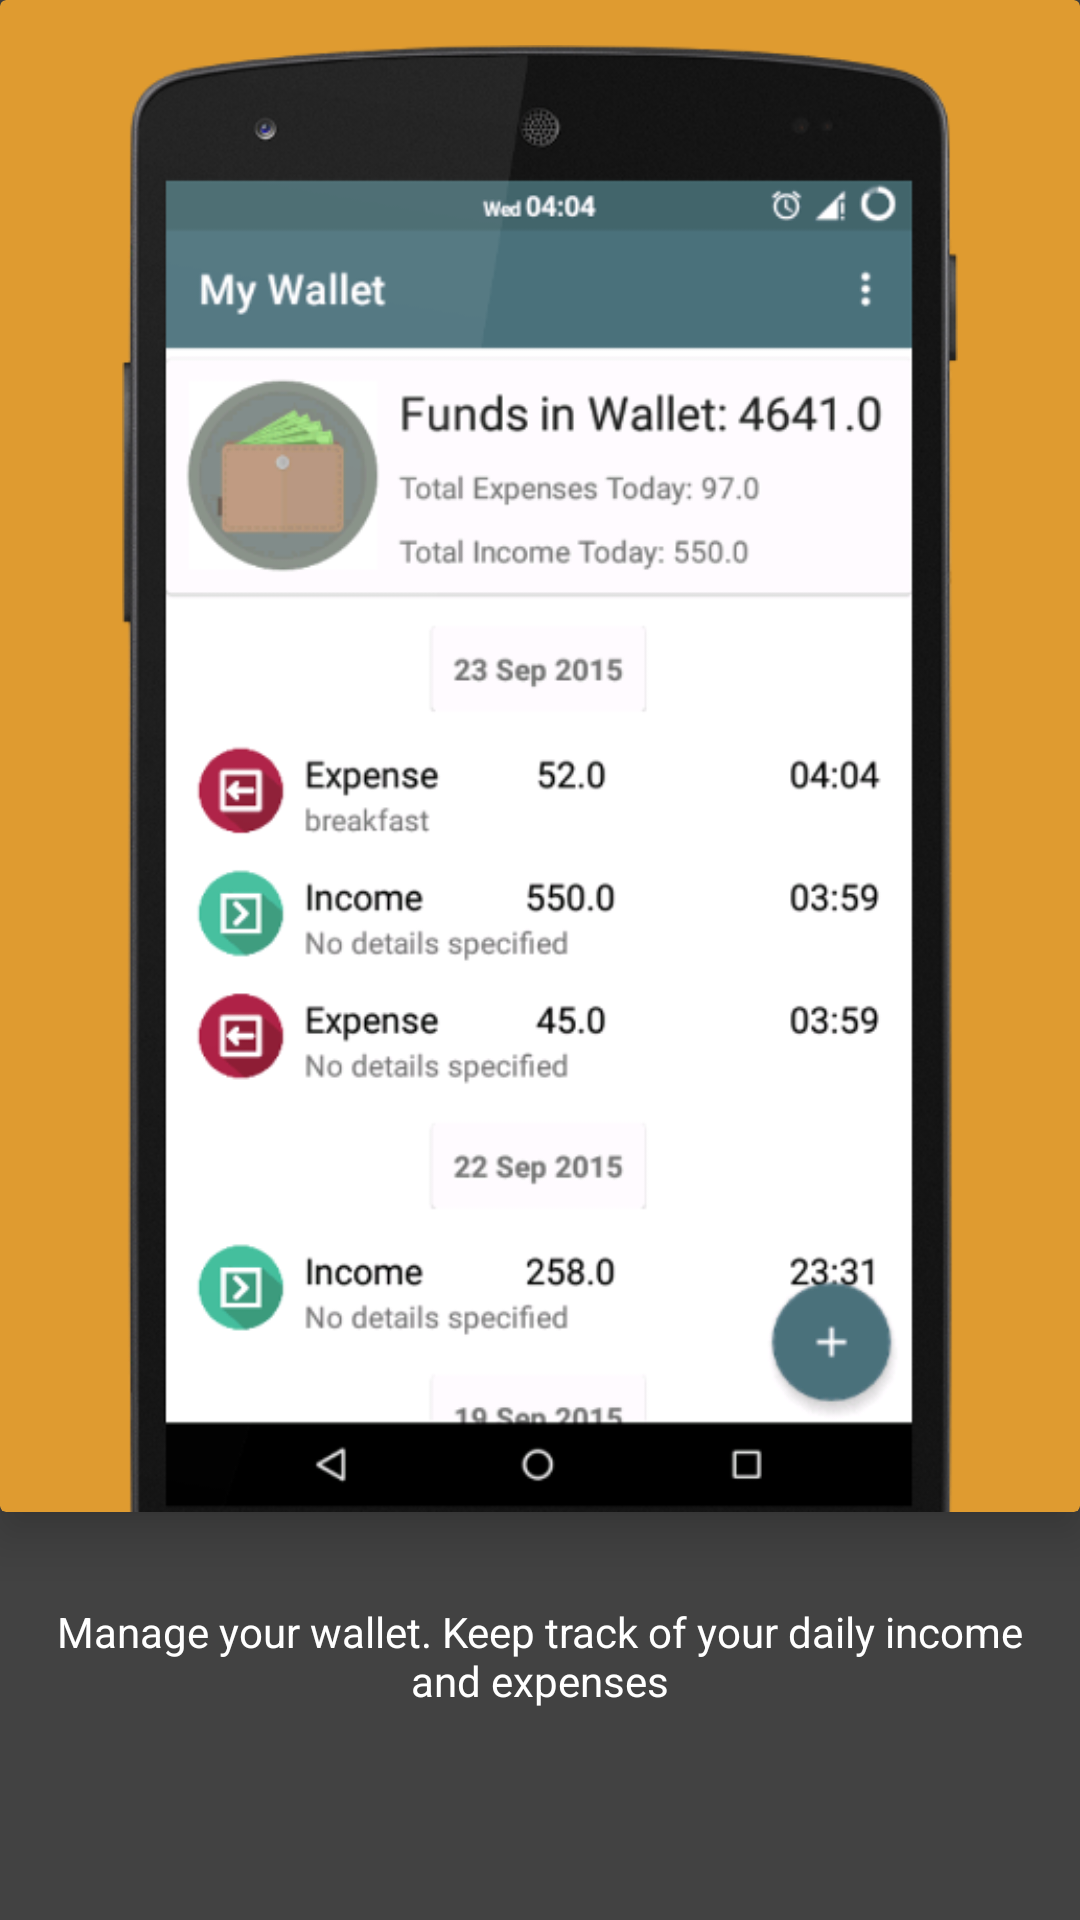

Reconstruct the res/layout file that produces this screen, plus the resources it refers to.
<!-- AndroidManifest.xml: application theme AppTheme -->
<!-- res/layout/fragment_tutorial_five.xml -->
<?xml version="1.0" encoding="utf-8"?>
<LinearLayout xmlns:android="http://schemas.android.com/apk/res/android"
    xmlns:app="http://schemas.android.com/apk/res-auto"
    android:orientation="vertical"
    android:layout_width="match_parent"
    android:layout_height="match_parent"
    android:gravity="center_horizontal"
    android:background="@color/cardview_dark_background">
    <androidx.cardview.widget.CardView
        android:id="@+id/tutorial_card_background"
        android:layout_height="match_parent"
        android:layout_width="match_parent"
        android:layout_weight="2"
        app:cardBackgroundColor="#ffdf9b30"
        app:cardElevation="10dp">
        <ImageView
            android:id="@+id/tutorial_image_five"
            android:layout_marginTop="15dp"
            android:layout_width="match_parent"
            android:layout_height="match_parent"
            android:adjustViewBounds="true"
            android:layout_weight="2"
            android:src="@drawable/tutorial_image_5"
            android:scaleType="centerInside"/>
    </androidx.cardview.widget.CardView>
    <TextView
        android:id="@+id/tutorial_description"
        android:layout_width="match_parent"
        android:layout_height="match_parent"
        android:layout_weight="8"
        android:textColor="@color/white"
        android:background="@color/cardview_dark_background"
        android:paddingLeft="10dp"
        android:paddingRight="10dp"
        android:text="@string/tutorial_five_description"
        android:gravity="center"
        android:paddingEnd="10dp"
        android:paddingStart="10dp" />
    <LinearLayout
        android:layout_width="match_parent"
        android:layout_height="40dp">
    </LinearLayout>
</LinearLayout>
<!-- resources referenced by this layout -->
<resources>
  <color name="white">#ffffffff</color>
  <!-- drawable tutorial_image_5: png bitmap (drawable, 144016 bytes) -->
  <string name="tutorial_five_description">Manage your wallet. Keep track of your daily income and expenses</string>
  <style name="AppTheme" parent="@style/Theme.AppCompat.Light.NoActionBar">
          
          <item name="colorPrimaryDark">#ff4e727e</item>
          <item name="colorPrimary">#ff4e727e</item>
          <item name="colorAccent">#ff4e727e</item>
          <item name="android:windowBackground">@android:color/white</item>
      </style>
</resources>
